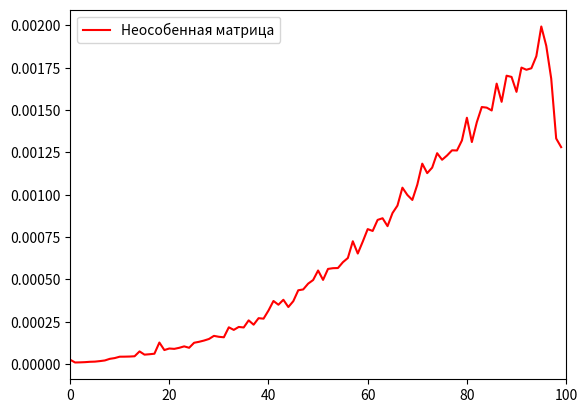

Recreate this plot in Python.
import numpy as np
import random
import matplotlib.pyplot as plt
import time

sizeMatrix = 100

def formation(sizeMatrix):
    matrix1 = np.random.uniform(0, 10, size=(sizeMatrix, sizeMatrix))
    matrix2 = np.random.uniform(0, 10, size=(sizeMatrix, sizeMatrix))
    for i in range (0, sizeMatrix):
        for j in range (0, sizeMatrix):
            if i > j:
                matrix1[i,j] = 0
    for i in range (0 ,sizeMatrix):
        for j in range (0 ,sizeMatrix):
            if i < j:
                matrix2[i,j] = 0
    result = np.dot(matrix1,matrix2)
    return result

def timeСosts(sizeMatrix):
    t1 = time.time()
    formation(sizeMatrix)
    t2 = time.time()
    t = t2 - t1
    return t


def check(res):
    print("Проверка тз")
    det = np.linalg.det(res)
    if det != 0:
        print("Матрица неособенная")
    else:
        print("Матрица особенная")
    return

def chart():
    a = []
    g = []
    for i in range (0,sizeMatrix):
       a.append(timeСosts(i))
       g.append(i)
    fig, ax = plt.subplots()
    plt.xlim(0,sizeMatrix)
    plt.plot(g,a,"r")
    plt.legend(["Неособенная матрица"])
    plt.show()
    return

print("Сформированная матрица")
res = formation(sizeMatrix)
print(res)
check(res)
print(timeСosts(sizeMatrix))
chart()





